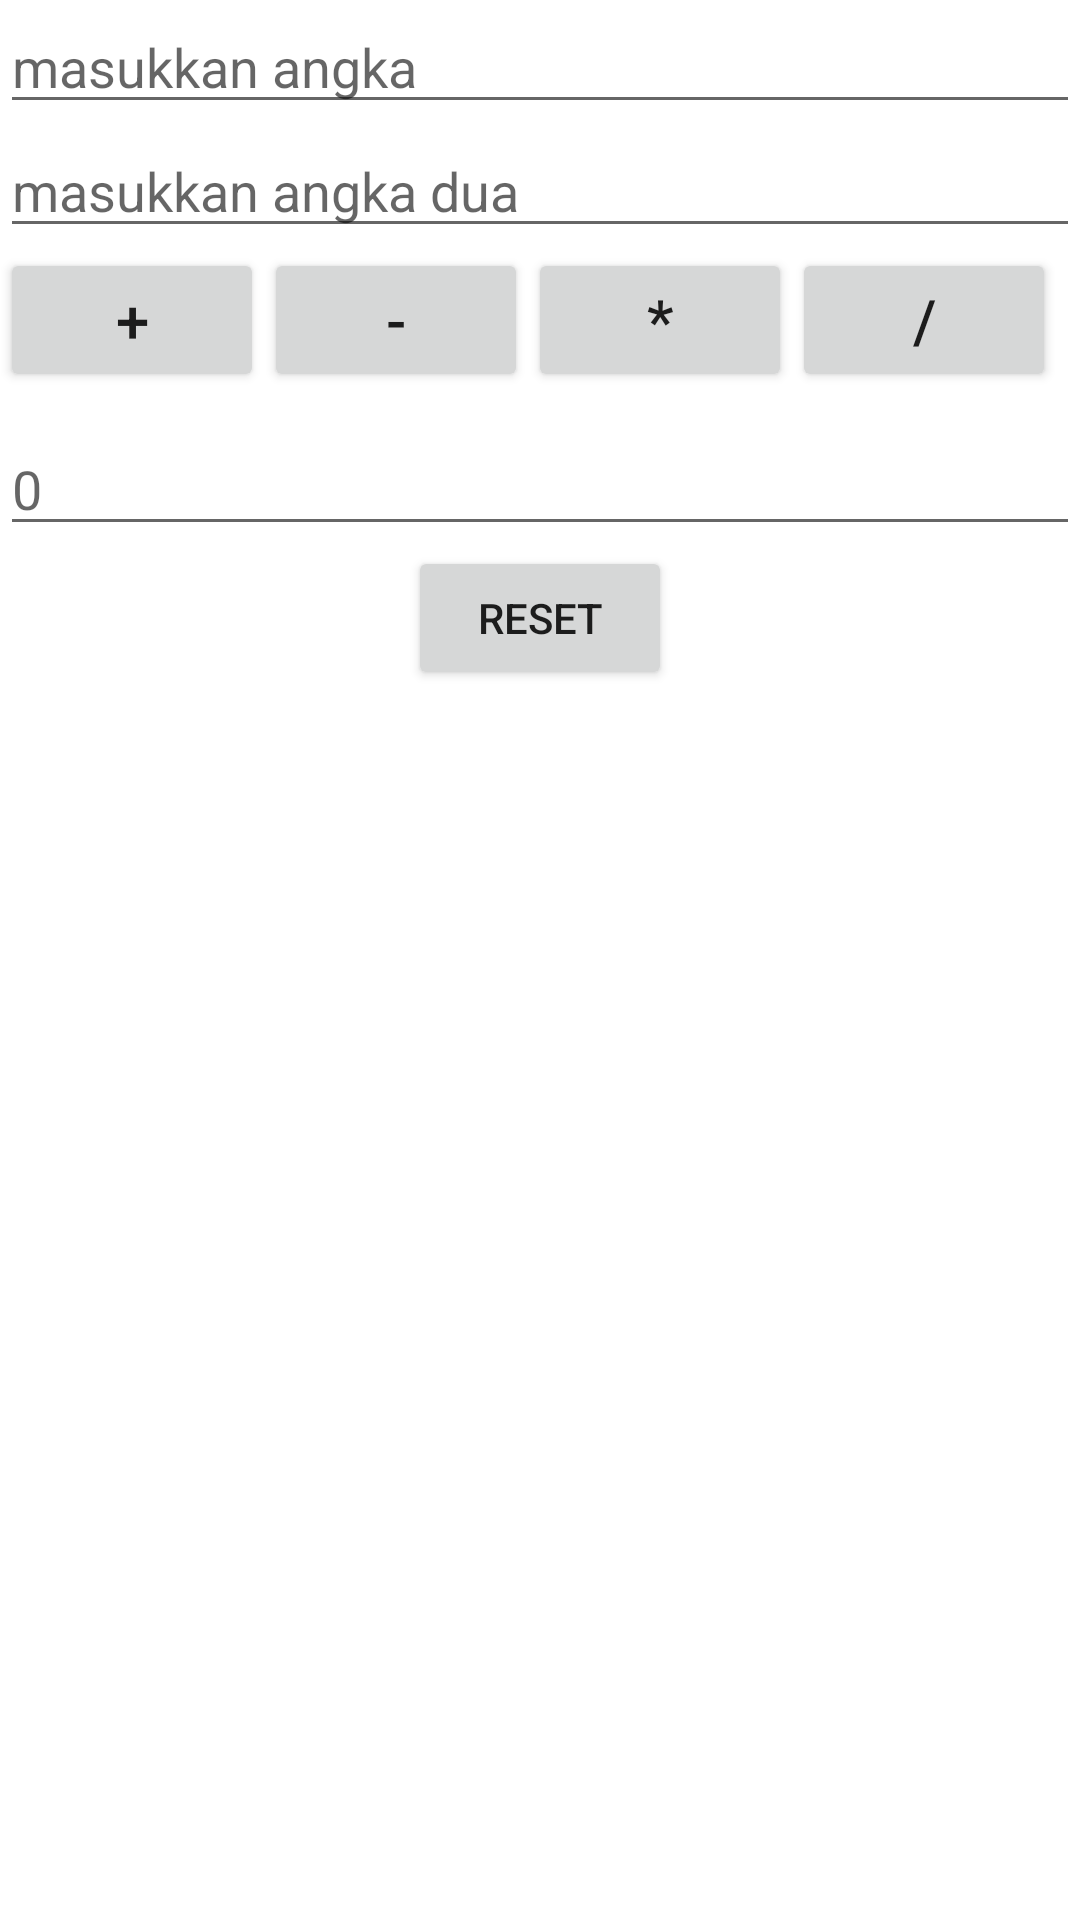

This screen was rendered from an Android layout file. Write that file and the resources it references.
<!-- AndroidManifest.xml: application theme Theme.BelajarChapter3 -->
<!-- res/layout/activity_kalkulator.xml -->
<?xml version="1.0" encoding="utf-8"?>
<RelativeLayout
    xmlns:android="http://schemas.android.com/apk/res/android"
    xmlns:app="http://schemas.android.com/apk/res-auto"
    xmlns:tools="http://schemas.android.com/tools"
    android:layout_width="match_parent"
    android:layout_height="match_parent"
    tools:context=".KalkulatorActivity"
    android:layout_margin="10dp">

    <EditText
        android:id="@+id/edtangka_satu"
        android:hint="masukkan angka"
        android:layout_width="match_parent"
        android:layout_height="wrap_content"/>

    <EditText
        android:id="@+id/edtangka_dua"
        android:layout_width="match_parent"
        android:layout_height="wrap_content"
        android:hint="masukkan angka dua"
        android:layout_below="@+id/edtangka_satu"/>

    <Button
        android:id="@+id/btntambah"
        android:layout_below="@+id/edtangka_dua"
        android:layout_width="wrap_content"
        android:layout_height="wrap_content"
        android:text="+"
        android:textSize="20dp"/>

    <Button
        android:id="@+id/btnkurang"
        android:layout_width="wrap_content"
        android:layout_height="wrap_content"
        android:layout_below="@+id/edtangka_dua"
        android:layout_toRightOf="@+id/btntambah"
        android:text="-"
        android:textSize="20dp"/>

    <Button
        android:id="@+id/btnkali"
        android:layout_width="wrap_content"
        android:layout_height="wrap_content"
        android:layout_below="@+id/edtangka_dua"
        android:layout_toRightOf="@+id/btnkurang"
        android:text="*"
        android:textSize="20dp"/>

    <Button
        android:id="@+id/btnbagi"
        android:layout_width="wrap_content"
        android:layout_height="wrap_content"
        android:layout_below="@+id/edtangka_dua"
        android:layout_toRightOf="@+id/btnkali"
        android:textSize="20dp"
        android:text="/" />

    <EditText
        android:id="@+id/texthasil"
        android:layout_width="match_parent"
        android:layout_height="wrap_content"
        android:layout_below="@+id/btntambah"
        android:layout_marginTop="10dp"
        android:hint="0"/>

    <Button
        android:id="@+id/btnreset"
        android:layout_width="wrap_content"
        android:layout_height="wrap_content"
        android:layout_below="@+id/texthasil"
        android:layout_centerInParent="true"
        android:text="Reset" />

</RelativeLayout>
<!-- resources referenced by this layout -->
<resources>
  <style name="Theme.BelajarChapter3" parent="Theme.MaterialComponents.DayNight.DarkActionBar">
          
          <item name="colorPrimary">@color/purple_500</item>
          <item name="colorPrimaryVariant">@color/purple_700</item>
          <item name="colorOnPrimary">@color/white</item>
          
          <item name="colorSecondary">@color/teal_200</item>
          <item name="colorSecondaryVariant">@color/teal_700</item>
          <item name="colorOnSecondary">@color/black</item>
          
          <item name="android:statusBarColor" tools:targetApi="l">?attr/colorPrimaryVariant</item>
          
      </style>
  <!-- not gathered from this repository: default colours our renderer supplied (Android Studio template values) -->
  <color name="purple_500">#FF6200EE</color>
  <color name="purple_700">#FF3700B3</color>
  <color name="teal_200">#FF03DAC5</color>
  <color name="teal_700">#FF018786</color>
  <color name="black">#FF000000</color>
  <color name="white">#FFFFFFFF</color>
</resources>
